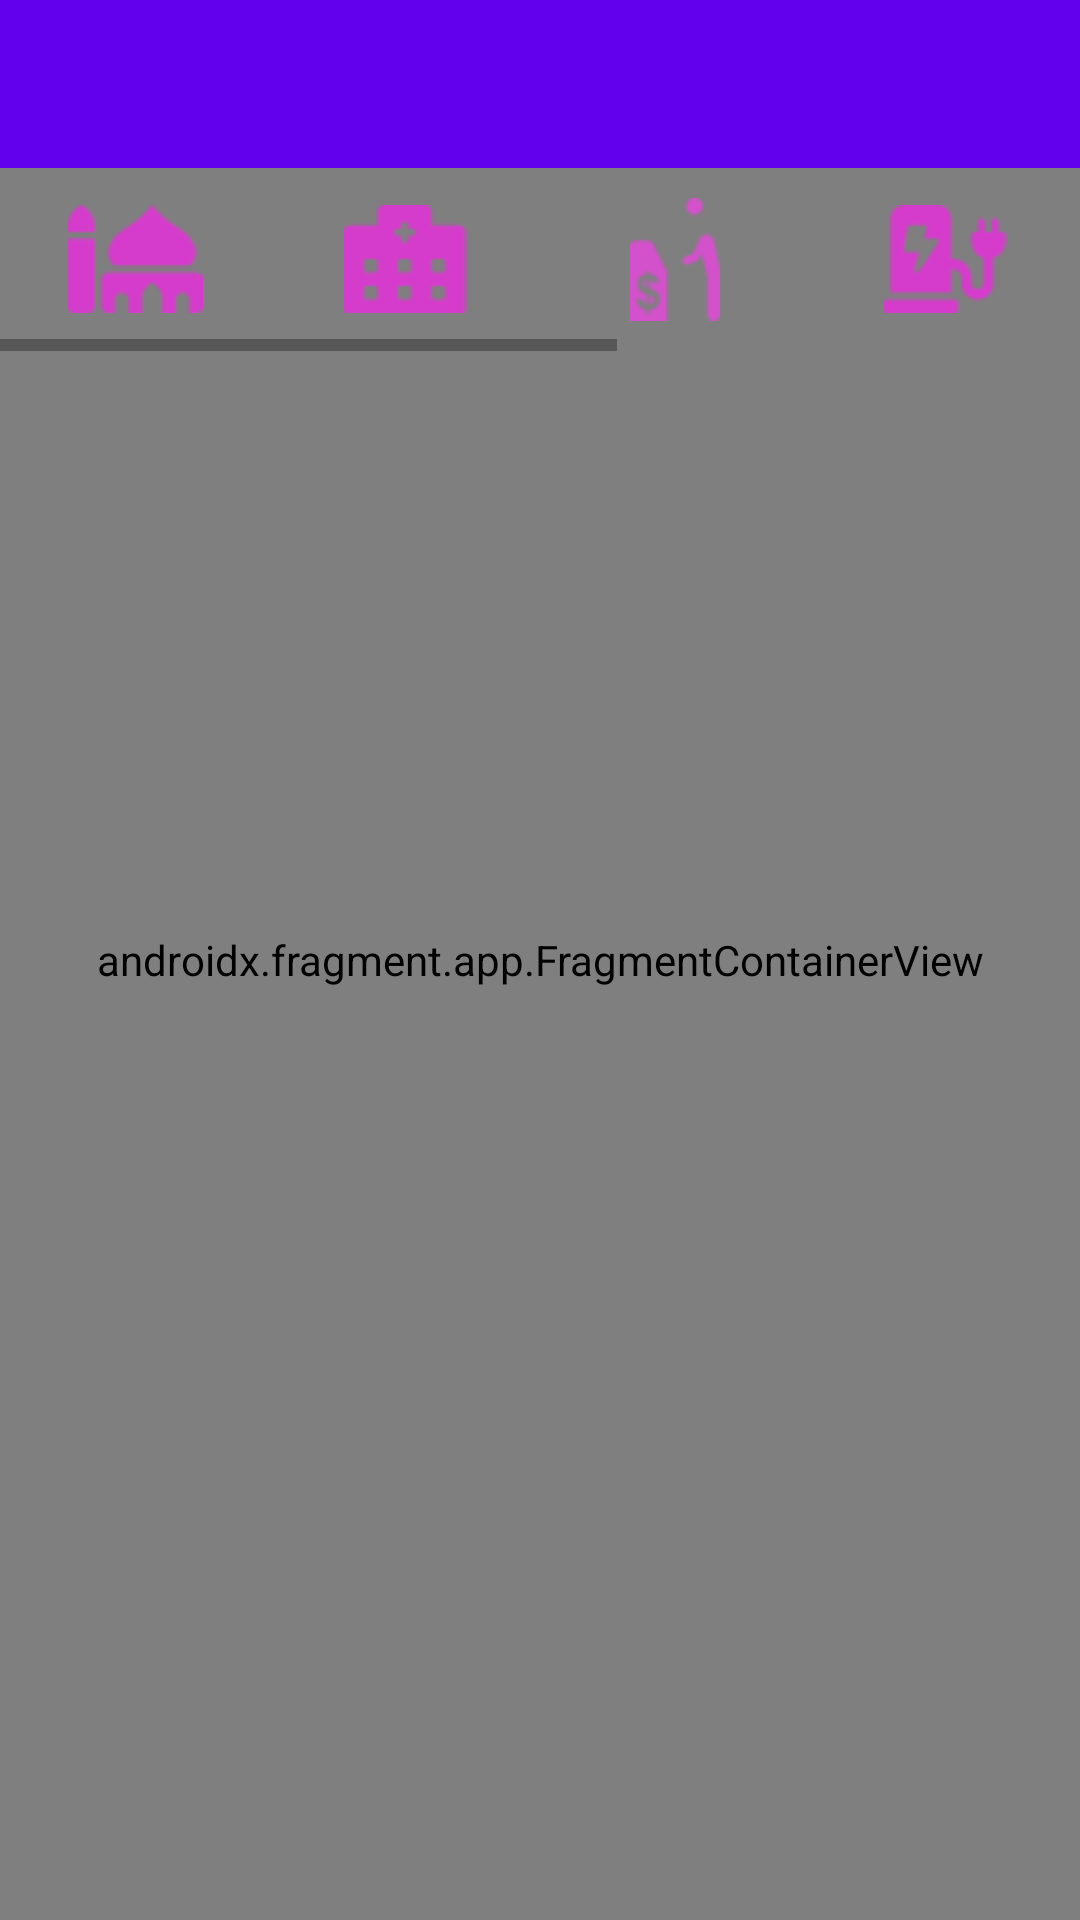

Here is an Android app screen rendered from its layout file. Give the layout XML and the strings, colors and styles it references.
<!-- AndroidManifest.xml: application theme Theme.GPS_ADRAR -->
<!-- res/layout/activity_maps_test.xml -->
<?xml version="1.0" encoding="utf-8"?>
<RelativeLayout xmlns:android="http://schemas.android.com/apk/res/android"
    xmlns:app="http://schemas.android.com/apk/res-auto"
    xmlns:tools="http://schemas.android.com/tools"
    android:layout_width="match_parent"
    android:layout_height="match_parent"
    tools:context=".testing.MapsActivityTEST">

    <RelativeLayout
        android:layout_width="wrap_content"
        android:layout_height="wrap_content"
        android:layout_alignParentRight="true"
        android:layout_alignParentBottom="true"
        android:layout_marginStart="10dp"
        android:layout_marginTop="10dp"
        android:layout_marginEnd="10dp"
        android:layout_marginBottom="10dp"
        android:background="@drawable/bg_speed"
        android:elevation="10dp"
        android:visibility="invisible">

        <TextView
            android:id="@+id/txtSpeed"
            android:layout_width="wrap_content"
            android:layout_height="wrap_content"
            android:layout_centerInParent="true"
            android:foregroundGravity="center_horizontal"
            android:gravity="center_horizontal"
            android:text="00 km/h"
            android:textColor="@color/black"
            android:textSize="20sp" />
    </RelativeLayout>

    <RelativeLayout
        android:layout_width="wrap_content"
        android:layout_height="wrap_content"
        android:layout_alignParentLeft="true"
        android:layout_alignParentBottom="true"
        android:layout_marginStart="10dp"
        android:layout_marginTop="10dp"
        android:layout_marginEnd="10dp"
        android:layout_marginBottom="10dp"
        android:background="@drawable/bg_search"
        android:elevation="10dp"
        android:padding="10dp"
        android:visibility="invisible">

        <TextView
            android:id="@+id/txtTime"
            android:layout_width="wrap_content"
            android:layout_height="wrap_content"
            android:layout_centerHorizontal="true"
            android:elevation="10dp"
            android:padding="8dp"
            android:text="00"
            android:textColor="@color/black"
            android:textSize="20sp" />

        <Button
            android:id="@+id/btnStart"
            android:layout_width="wrap_content"
            android:layout_height="wrap_content"
            android:layout_below="@id/txtTime"
            android:layout_centerHorizontal="true"
            android:elevation="10dp"
            android:onClick="btnClick"
            android:padding="8dp"
            android:text="start"
            android:textColor="@color/black"
            android:textSize="20sp" />
    </RelativeLayout>

    <androidx.fragment.app.FragmentContainerView
        android:id="@+id/map"
        android:name="com.google.android.gms.maps.SupportMapFragment"
        android:layout_width="match_parent"
        android:layout_height="match_parent" />

    <SearchView
        android:id="@+id/search_view"
        android:layout_width="match_parent"
        android:layout_height="0dp"
        android:layout_marginStart="10dp"
        android:layout_marginTop="10dp"
        android:layout_marginEnd="10dp"
        android:layout_marginBottom="10dp"
        android:background="@drawable/bg_search"
        android:elevation="5dp"
        android:iconifiedByDefault="false"
        android:queryHint="search..."
        android:visibility="invisible" />

    <androidx.appcompat.widget.Toolbar
        android:id="@+id/toolbar"
        android:layout_width="match_parent"
        android:layout_height="wrap_content"
        android:background="?attr/colorPrimary"
        android:minHeight="?attr/actionBarSize"
        android:theme="@style/Widget.AppCompat.Toolbar"
        app:titleTextColor="@android:color/white" />

    <HorizontalScrollView
        android:layout_width="match_parent"
        android:layout_height="wrap_content"
        android:layout_below="@id/toolbar">

        <LinearLayout
            android:layout_width="wrap_content"
            android:layout_height="match_parent"
            android:gravity="center_vertical">

            <ImageView
                android:id="@+id/mosqi"
                android:layout_width="70dp"
                android:layout_height="wrap_content"
                android:layout_margin="10dp"
                android:layout_weight="1"
                android:onClick="imgClick"
                android:src="@drawable/icon_mosque"
                tools:ignore="UsingOnClickInXml" />

            <ImageView
                android:id="@+id/hospital"
                android:layout_width="70dp"
                android:layout_height="wrap_content"
                android:layout_margin="10dp"
                android:layout_weight="1"
                android:onClick="imgClick"
                android:src="@drawable/icon_hospital"
                tools:ignore="UsingOnClickInXml" />

            <ImageView
                android:id="@+id/atm"
                android:layout_width="70dp"
                android:layout_height="wrap_content"
                android:layout_margin="10dp"
                android:layout_weight="1"
                android:onClick="imgClick"
                android:src="@drawable/icon_atm"
                tools:ignore="UsingOnClickInXml" />

            <ImageView
                android:id="@+id/station"
                android:layout_width="70dp"
                android:layout_height="wrap_content"
                android:layout_margin="10dp"
                android:layout_weight="1"
                android:onClick="imgClick"
                android:src="@drawable/icon_station"
                tools:ignore="UsingOnClickInXml" />

            <ImageView
                android:id="@+id/bus"
                android:layout_width="70dp"
                android:layout_height="wrap_content"
                android:layout_margin="10dp"
                android:layout_weight="1"
                android:onClick="imgClick"
                android:src="@drawable/icon_bus_station"
                tools:ignore="UsingOnClickInXml" />

            <ImageView
                android:id="@+id/hotel"
                android:layout_width="70dp"
                android:layout_height="wrap_content"
                android:layout_margin="10dp"
                android:layout_weight="1"
                android:onClick="imgClick"
                android:src="@drawable/icon_hotel"
                tools:ignore="UsingOnClickInXml" />

            <ImageView
                android:id="@+id/airplane"
                android:layout_width="70dp"
                android:layout_height="wrap_content"
                android:layout_margin="10dp"
                android:layout_weight="1"
                android:onClick="imgClick"
                android:src="@drawable/icon_airplane"
                tools:ignore="UsingOnClickInXml" />

        </LinearLayout>
    </HorizontalScrollView>


</RelativeLayout>
<!-- resources referenced by this layout -->
<resources>
  <!-- drawable bg_search (drawable) -->
  <?xml version="1.0" encoding="utf-8"?>
  <shape xmlns:android="http://schemas.android.com/apk/res/android"
      android:shape="rectangle">
  
      <solid android:color="@android:color/white" />
      <stroke
          android:width="5dp"
          android:color="@android:color/holo_green_light" />
      <corners android:radius="8dp" />
  
  
  </shape>
  <!-- drawable bg_speed (drawable) -->
  <?xml version="1.0" encoding="utf-8"?>
  <shape xmlns:android="http://schemas.android.com/apk/res/android"
      android:shape="oval">
  
      <solid
          android:color="@android:color/white"/>
      <stroke
          android:width="2dp"
          android:color="@android:color/holo_green_light" />
      <corners android:radius="8dp" />
      <size
          android:width="120dp"
          android:height="120dp"/>
  
  </shape>
  <!-- drawable icon_airplane: png bitmap (drawable, 651 bytes) -->
  <!-- drawable icon_atm: png bitmap (drawable, 818 bytes) -->
  <!-- drawable icon_bus_station: png bitmap (drawable, 819 bytes) -->
  <!-- drawable icon_hospital: png bitmap (drawable, 571 bytes) -->
  <!-- drawable icon_hotel: png bitmap (drawable, 1262 bytes) -->
  <!-- drawable icon_mosque: png bitmap (drawable, 865 bytes) -->
  <!-- drawable icon_station: png bitmap (drawable, 931 bytes) -->
  <style name="Theme.GPS_ADRAR" parent="Theme.MaterialComponents.DayNight.NoActionBar">
          
          <item name="colorPrimary">@color/purple_500</item>
          <item name="colorPrimaryVariant">@color/purple_700</item>
          <item name="colorOnPrimary">@color/white</item>
          
          <item name="colorSecondary">@color/teal_200</item>
          <item name="colorSecondaryVariant">@color/teal_700</item>
          <item name="colorOnSecondary">@color/black</item>
          
          <item name="android:statusBarColor" tools:targetApi="l">?attr/colorPrimaryVariant</item>
          
      </style>
  <!-- not gathered from this repository: default colours our renderer supplied (Android Studio template values) -->
  <color name="purple_500">#FF6200EE</color>
  <color name="purple_700">#FF3700B3</color>
  <color name="teal_200">#FF03DAC5</color>
  <color name="teal_700">#FF018786</color>
  <color name="black">#FF000000</color>
  <color name="white">#FFFFFFFF</color>
</resources>
